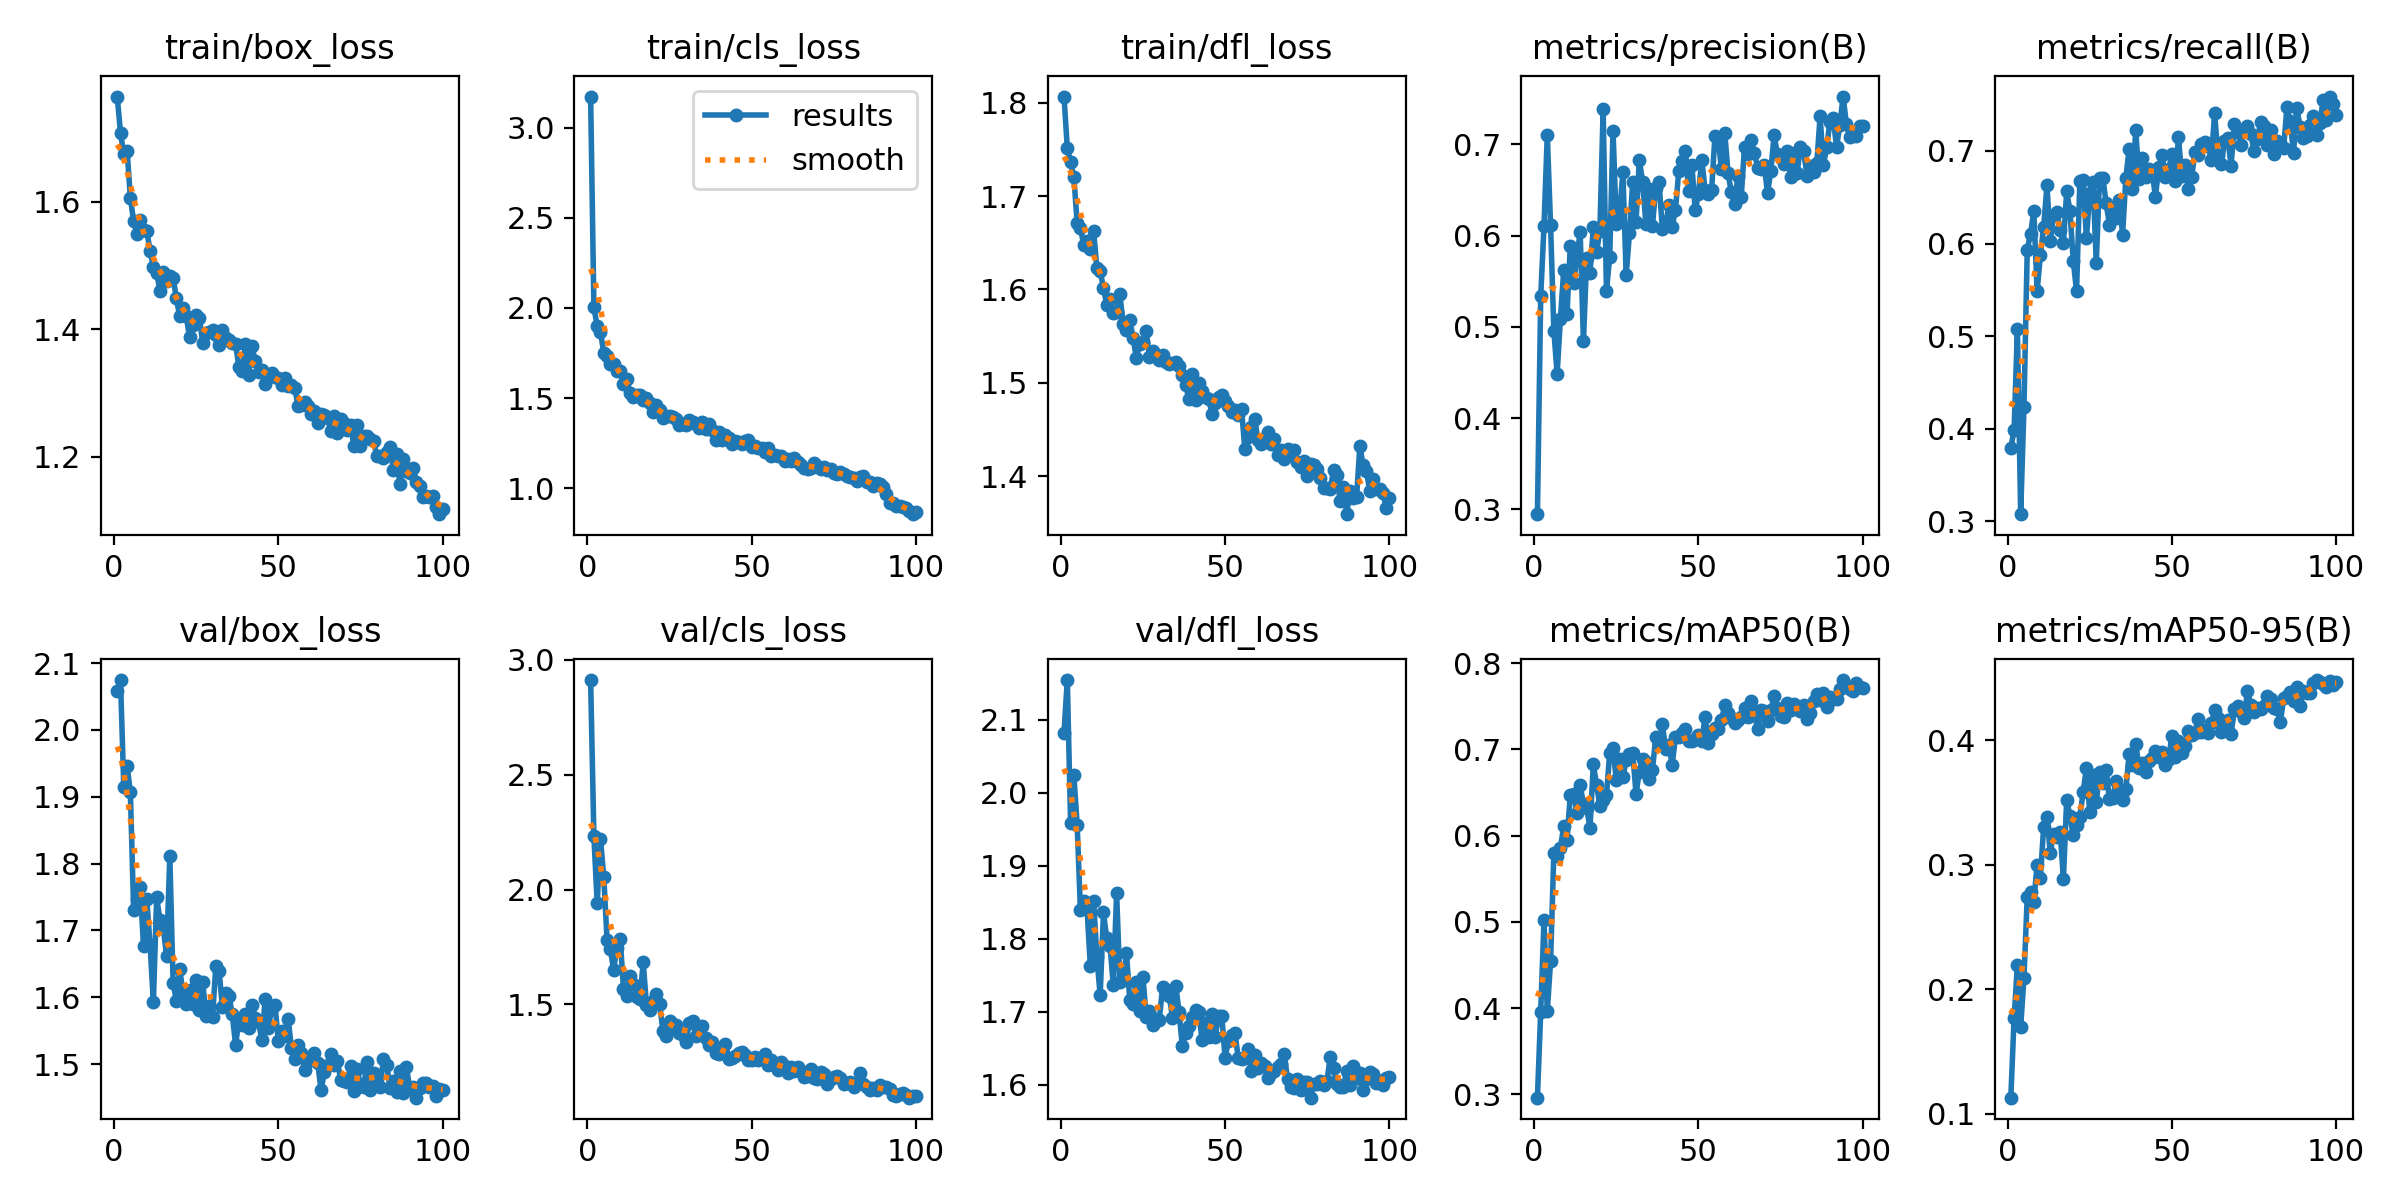

The data file committed next to this chart (first rows):
epoch, time, train/box_loss, train/cls_loss, train/dfl_loss, metrics/precision(B), metrics/recall(B), metrics/mAP50(B), metrics/mAP50-95(B), val/box_loss, val/cls_loss, val/dfl_loss, lr/pg0, lr/pg1, lr/pg2
1, 78.7, 1.765, 3.172, 1.807, 0.2948, 0.3789, 0.2963, 0.113, 2.058, 2.913, 2.083, 0.0003315, 0.0003315, 0.0003315
2, 89.75, 1.708, 2.005, 1.751, 0.5334, 0.3989, 0.3958, 0.177, 2.075, 2.232, 2.155, 0.0006582, 0.0006582, 0.0006582
3, 101, 1.674, 1.897, 1.736, 0.6103, 0.5076, 0.5019, 0.2197, 1.915, 1.941, 1.959, 0.0009784, 0.0009784, 0.0009784
4, 111.7, 1.68, 1.867, 1.72, 0.7104, 0.3077, 0.3966, 0.1699, 1.947, 2.22, 2.024, 0.0009703, 0.0009703, 0.0009703
5, 122.5, 1.606, 1.752, 1.671, 0.6119, 0.4236, 0.4542, 0.2093, 1.907, 2.057, 1.956, 0.0009604, 0.0009604, 0.0009604
6, 133.2, 1.569, 1.734, 1.666, 0.4959, 0.5935, 0.5798, 0.2746, 1.731, 1.781, 1.839, 0.0009505, 0.0009505, 0.0009505
7, 144.1, 1.549, 1.692, 1.647, 0.4488, 0.6106, 0.5762, 0.278, 1.746, 1.74, 1.853, 0.0009406, 0.0009406, 0.0009406
8, 154.9, 1.571, 1.687, 1.652, 0.5091, 0.6349, 0.5861, 0.2705, 1.765, 1.652, 1.842, 0.0009307, 0.0009307, 0.0009307
9, 165.8, 1.556, 1.653, 1.643, 0.5621, 0.5484, 0.6108, 0.2999, 1.677, 1.747, 1.763, 0.0009208, 0.0009208, 0.0009208
10, 176.7, 1.554, 1.652, 1.663, 0.5143, 0.5876, 0.5944, 0.2897, 1.747, 1.786, 1.853, 0.0009109, 0.0009109, 0.0009109
11, 187.3, 1.523, 1.577, 1.623, 0.5881, 0.6182, 0.6477, 0.3308, 1.678, 1.569, 1.775, 0.000901, 0.000901, 0.000901
12, 198, 1.498, 1.609, 1.62, 0.5479, 0.6628, 0.6485, 0.3388, 1.593, 1.538, 1.723, 0.0008911, 0.0008911, 0.0008911
13, 209, 1.489, 1.527, 1.602, 0.5761, 0.6025, 0.6268, 0.3098, 1.75, 1.626, 1.837, 0.0008812, 0.0008812, 0.0008812
14, 220, 1.46, 1.506, 1.584, 0.6041, 0.6305, 0.6586, 0.3246, 1.715, 1.588, 1.801, 0.0008713, 0.0008713, 0.0008713
15, 231, 1.489, 1.517, 1.59, 0.4844, 0.6338, 0.6363, 0.3227, 1.704, 1.531, 1.79, 0.0008614, 0.0008614, 0.0008614
16, 241.9, 1.476, 1.517, 1.575, 0.5756, 0.6141, 0.6315, 0.3268, 1.662, 1.524, 1.737, 0.0008515, 0.0008515, 0.0008515
17, 253, 1.483, 1.49, 1.576, 0.5586, 0.6008, 0.6091, 0.289, 1.811, 1.683, 1.863, 0.0008416, 0.0008416, 0.0008416
18, 263.8, 1.48, 1.502, 1.595, 0.6092, 0.6562, 0.6828, 0.3521, 1.622, 1.496, 1.741, 0.0008317, 0.0008317, 0.0008317
19, 274.6, 1.448, 1.476, 1.563, 0.5823, 0.635, 0.6589, 0.3391, 1.595, 1.478, 1.743, 0.0008218, 0.0008218, 0.0008218
20, 285.4, 1.42, 1.425, 1.556, 0.6053, 0.5808, 0.6349, 0.3242, 1.643, 1.514, 1.781, 0.0008119, 0.0008119, 0.0008119
21, 296.3, 1.432, 1.461, 1.567, 0.7384, 0.5489, 0.6413, 0.3324, 1.607, 1.545, 1.716, 0.000802, 0.000802, 0.000802
22, 307, 1.42, 1.432, 1.548, 0.5392, 0.6674, 0.647, 0.3386, 1.589, 1.501, 1.711, 0.0007921, 0.0007921, 0.0007921
23, 318, 1.387, 1.393, 1.527, 0.5771, 0.6682, 0.696, 0.3584, 1.611, 1.386, 1.742, 0.0007822, 0.0007822, 0.0007822
24, 328.8, 1.407, 1.404, 1.542, 0.7151, 0.6058, 0.7013, 0.3779, 1.589, 1.364, 1.701, 0.0007723, 0.0007723, 0.0007723
25, 339.6, 1.421, 1.401, 1.544, 0.6129, 0.6541, 0.664, 0.3427, 1.626, 1.427, 1.748, 0.0007624, 0.0007624, 0.0007624
26, 350.3, 1.418, 1.395, 1.555, 0.6249, 0.6661, 0.6884, 0.372, 1.581, 1.403, 1.693, 0.0007525, 0.0007525, 0.0007525
27, 360.9, 1.378, 1.383, 1.528, 0.6693, 0.579, 0.6679, 0.3504, 1.623, 1.413, 1.701, 0.0007426, 0.0007426, 0.0007426
28, 371.6, 1.394, 1.354, 1.534, 0.5564, 0.6713, 0.6874, 0.3745, 1.572, 1.377, 1.682, 0.0007327, 0.0007327, 0.0007327
29, 382.3, 1.395, 1.359, 1.53, 0.6029, 0.6707, 0.6943, 0.3659, 1.588, 1.368, 1.69, 0.0007228, 0.0007228, 0.0007228
30, 393.4, 1.398, 1.351, 1.525, 0.659, 0.6436, 0.6961, 0.3764, 1.571, 1.335, 1.69, 0.0007129, 0.0007129, 0.0007129
31, 404.2, 1.39, 1.377, 1.53, 0.615, 0.6204, 0.6483, 0.3529, 1.647, 1.421, 1.735, 0.000703, 0.000703, 0.000703
32, 415.2, 1.375, 1.369, 1.522, 0.6833, 0.6359, 0.6742, 0.3539, 1.639, 1.428, 1.73, 0.0006931, 0.0006931, 0.0006931
33, 426, 1.398, 1.358, 1.52, 0.6588, 0.6274, 0.6888, 0.3672, 1.585, 1.363, 1.722, 0.0006832, 0.0006832, 0.0006832
34, 436.8, 1.385, 1.334, 1.522, 0.613, 0.6475, 0.685, 0.3585, 1.607, 1.373, 1.692, 0.0006733, 0.0006733, 0.0006733
35, 447.9, 1.383, 1.369, 1.522, 0.6507, 0.6097, 0.6654, 0.3524, 1.602, 1.404, 1.736, 0.0006634, 0.0006634, 0.0006634
36, 458.9, 1.379, 1.329, 1.518, 0.611, 0.6707, 0.6759, 0.3609, 1.574, 1.356, 1.7, 0.0006535, 0.0006535, 0.0006535
37, 470.3, 1.377, 1.359, 1.508, 0.6525, 0.7024, 0.7148, 0.389, 1.529, 1.326, 1.653, 0.0006436, 0.0006436, 0.0006436
38, 481.9, 1.341, 1.322, 1.497, 0.6593, 0.6594, 0.7089, 0.3803, 1.565, 1.338, 1.672, 0.0006337, 0.0006337, 0.0006337
39, 492.9, 1.333, 1.271, 1.483, 0.6077, 0.7225, 0.729, 0.3975, 1.559, 1.29, 1.681, 0.0006238, 0.0006238, 0.0006238
40, 503.6, 1.376, 1.312, 1.51, 0.6117, 0.67, 0.7005, 0.3781, 1.574, 1.286, 1.693, 0.0006139, 0.0006139, 0.0006139
41, 514.2, 1.328, 1.268, 1.482, 0.6336, 0.6921, 0.7047, 0.3816, 1.554, 1.297, 1.703, 0.000604, 0.000604, 0.000604
42, 525.2, 1.373, 1.295, 1.5, 0.61, 0.6721, 0.6821, 0.3744, 1.589, 1.327, 1.7, 0.0005941, 0.0005941, 0.0005941
43, 536.2, 1.349, 1.278, 1.491, 0.6286, 0.6808, 0.7144, 0.3836, 1.569, 1.264, 1.661, 0.0005842, 0.0005842, 0.0005842
44, 546.9, 1.333, 1.248, 1.485, 0.6709, 0.6777, 0.7139, 0.3861, 1.563, 1.269, 1.685, 0.0005743, 0.0005743, 0.0005743
45, 557.7, 1.336, 1.262, 1.482, 0.6819, 0.6505, 0.7186, 0.3919, 1.536, 1.276, 1.666, 0.0005644, 0.0005644, 0.0005644
46, 568.5, 1.313, 1.255, 1.467, 0.6927, 0.6825, 0.724, 0.3871, 1.597, 1.29, 1.698, 0.0005545, 0.0005545, 0.0005545
47, 579.3, 1.324, 1.247, 1.478, 0.649, 0.6952, 0.71, 0.3911, 1.554, 1.292, 1.666, 0.0005446, 0.0005446, 0.0005446
48, 590.2, 1.331, 1.264, 1.484, 0.6771, 0.6721, 0.7093, 0.3806, 1.585, 1.28, 1.694, 0.0005347, 0.0005347, 0.0005347
49, 601, 1.325, 1.268, 1.487, 0.6277, 0.6806, 0.7118, 0.3851, 1.589, 1.259, 1.694, 0.0005248, 0.0005248, 0.0005248
50, 612.1, 1.323, 1.227, 1.481, 0.646, 0.6963, 0.7171, 0.4036, 1.535, 1.258, 1.637, 0.0005149, 0.0005149, 0.0005149
51, 623, 1.312, 1.233, 1.475, 0.683, 0.6671, 0.7093, 0.3865, 1.549, 1.27, 1.661, 0.000505, 0.000505, 0.000505
52, 633.9, 1.323, 1.221, 1.469, 0.6506, 0.7149, 0.7377, 0.3992, 1.543, 1.259, 1.668, 0.0004951, 0.0004951, 0.0004951
53, 644.7, 1.31, 1.223, 1.471, 0.6453, 0.673, 0.7072, 0.3898, 1.568, 1.267, 1.671, 0.0004852, 0.0004852, 0.0004852
54, 655.5, 1.312, 1.203, 1.465, 0.6504, 0.6845, 0.718, 0.3959, 1.524, 1.286, 1.637, 0.0004753, 0.0004753, 0.0004753
55, 666.2, 1.308, 1.227, 1.472, 0.7087, 0.6587, 0.7248, 0.4072, 1.508, 1.236, 1.635, 0.0004654, 0.0004654, 0.0004654
56, 677, 1.279, 1.178, 1.429, 0.7055, 0.6719, 0.7235, 0.4047, 1.529, 1.257, 1.637, 0.0004555, 0.0004555, 0.0004555
57, 688.1, 1.282, 1.184, 1.442, 0.673, 0.6983, 0.7337, 0.4064, 1.517, 1.236, 1.649, 0.0004456, 0.0004456, 0.0004456
58, 699, 1.286, 1.182, 1.452, 0.712, 0.6953, 0.7509, 0.4173, 1.492, 1.213, 1.619, 0.0004357, 0.0004357, 0.0004357
59, 709.8, 1.28, 1.178, 1.461, 0.6682, 0.7074, 0.7425, 0.4068, 1.505, 1.251, 1.642, 0.0004258, 0.0004258, 0.0004258
60, 720.7, 1.267, 1.154, 1.439, 0.6475, 0.7092, 0.7366, 0.4083, 1.506, 1.232, 1.623, 0.0004159, 0.0004159, 0.0004159
... 40 more rows
